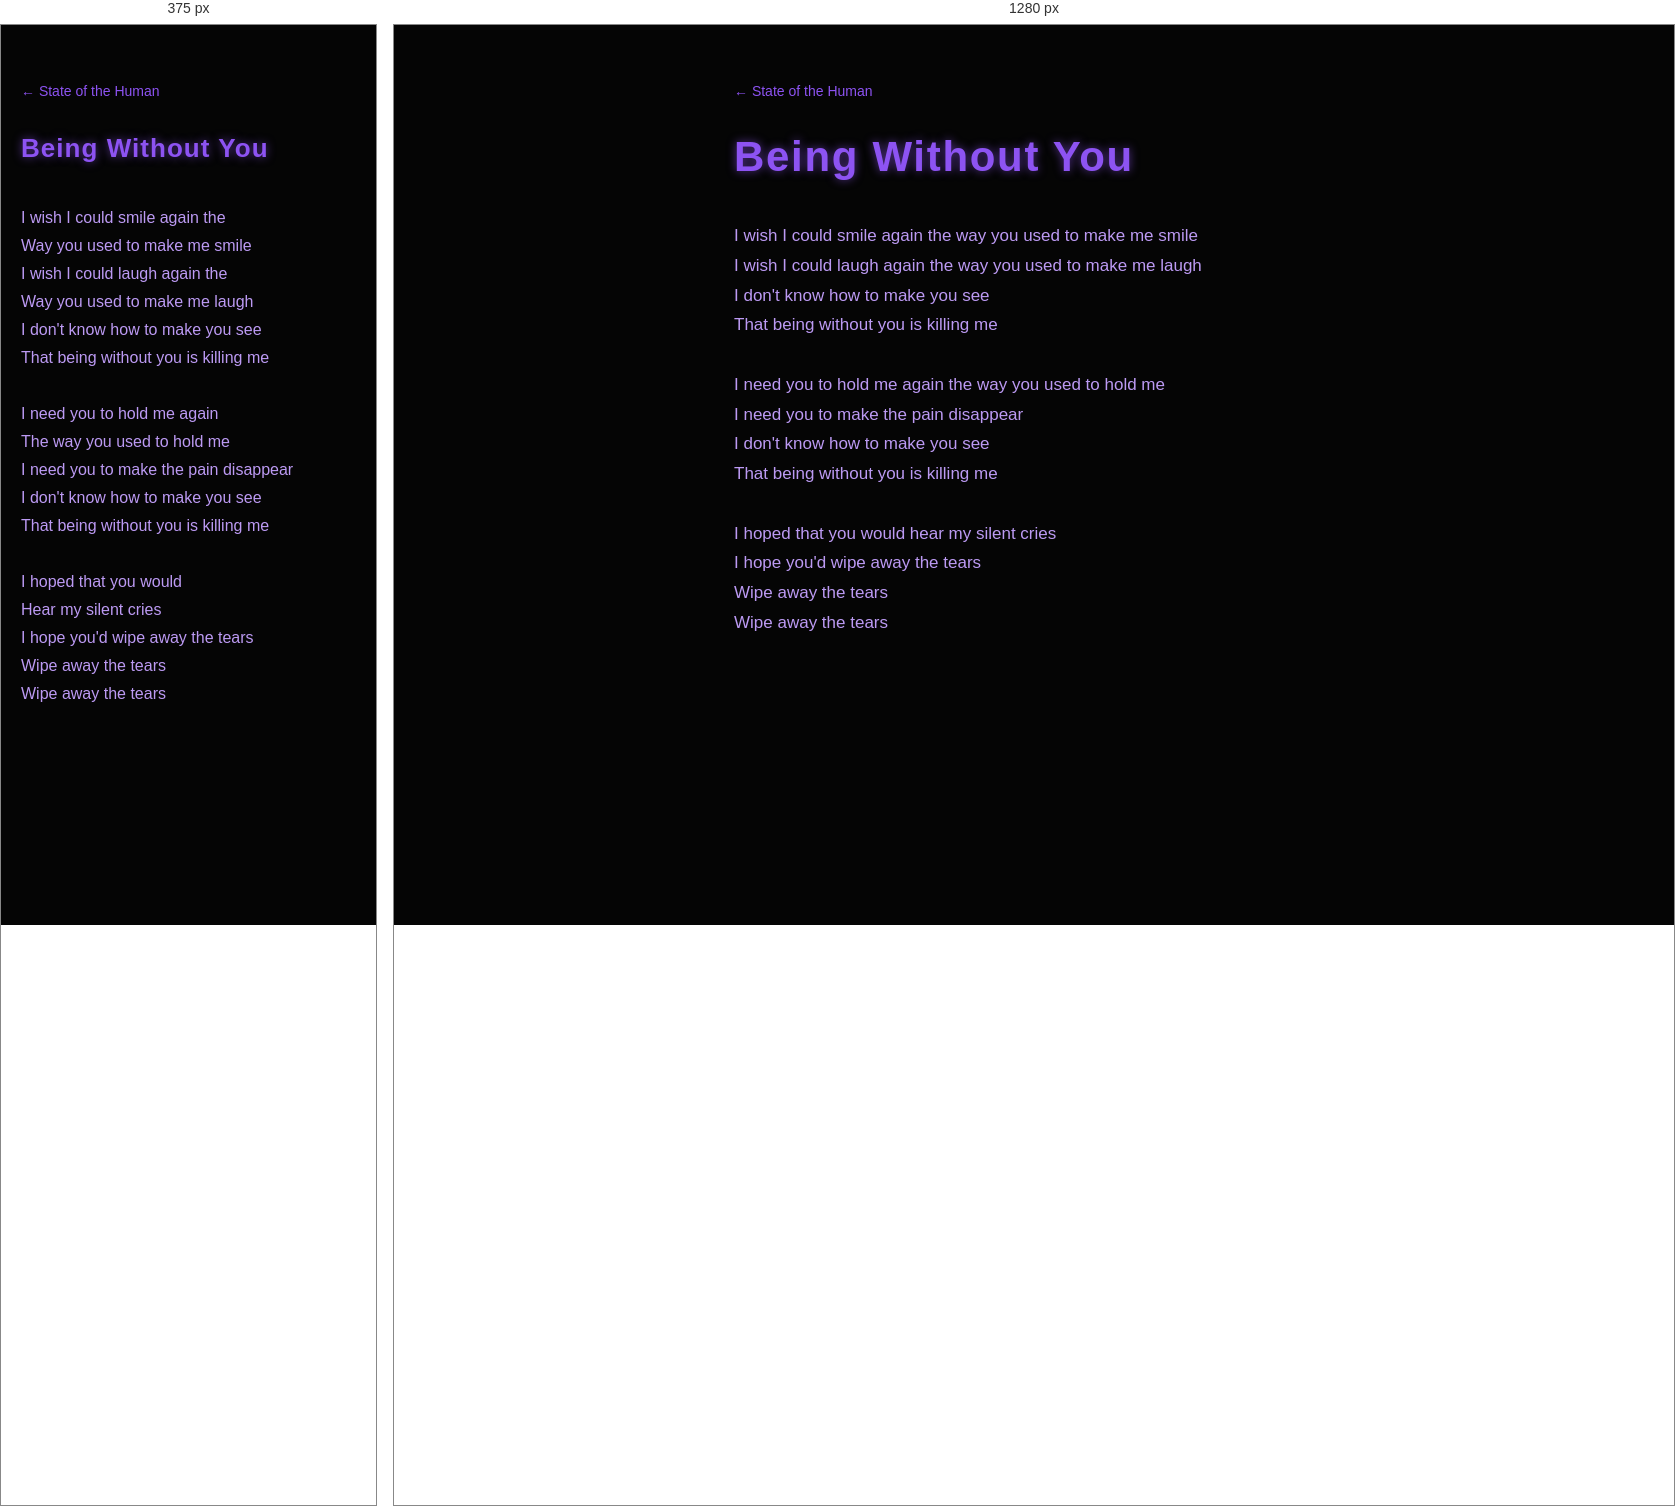
Rendered at 375 px and 1280 px, left to right.

<!-- file: song-state-of-the-human-being-without-you.html -->
<!DOCTYPE html>
<html lang="en"><head><meta charset="UTF-8"><meta name="viewport" content="width=device-width, initial-scale=1.0"><title>Being Without You — State of the Human — The Neverwas Man</title><link href="https://fonts.googleapis.com/css2?family=Orbitron:wght@700&display=swap" rel="stylesheet"><link rel="stylesheet" href="v2.css"></head><body style="--accent:#8d53f2;--lyric:#bc9af3"><main class="album songpage"><a class="back" href="album-state-of-the-human.html">&larr; State of the Human</a><section class="song"><h1 class="songtitle">Being Without You</h1><pre class="lyrics"><span class="ln"><span class="pt">I wish I could smile again the</span> <span class="pt">way you used to make me smile</span></span><span class="ln"><span class="pt">I wish I could laugh again the</span> <span class="pt">way you used to make me laugh</span></span><span class="ln">I don&#x27;t know how to make you see</span><span class="ln">That being without you is killing me</span><span class="gap"></span><span class="ln"><span class="pt">I need you to hold me again</span> <span class="pt">the way you used to hold me</span></span><span class="ln">I need you to make the pain disappear</span><span class="ln">I don&#x27;t know how to make you see</span><span class="ln">That being without you is killing me</span><span class="gap"></span><span class="ln"><span class="pt">I hoped that you would</span> <span class="pt">hear my silent cries</span></span><span class="ln">I hope you&#x27;d wipe away the tears</span><span class="ln">Wipe away the tears</span><span class="ln">Wipe away the tears</span></pre></section></main></body></html>


/* @media block from v2.css */
@media(max-width:600px){.lyrics{font-size:16px}.lyrics .pt{display:block}.lyrics .pt::first-letter{text-transform:uppercase}}